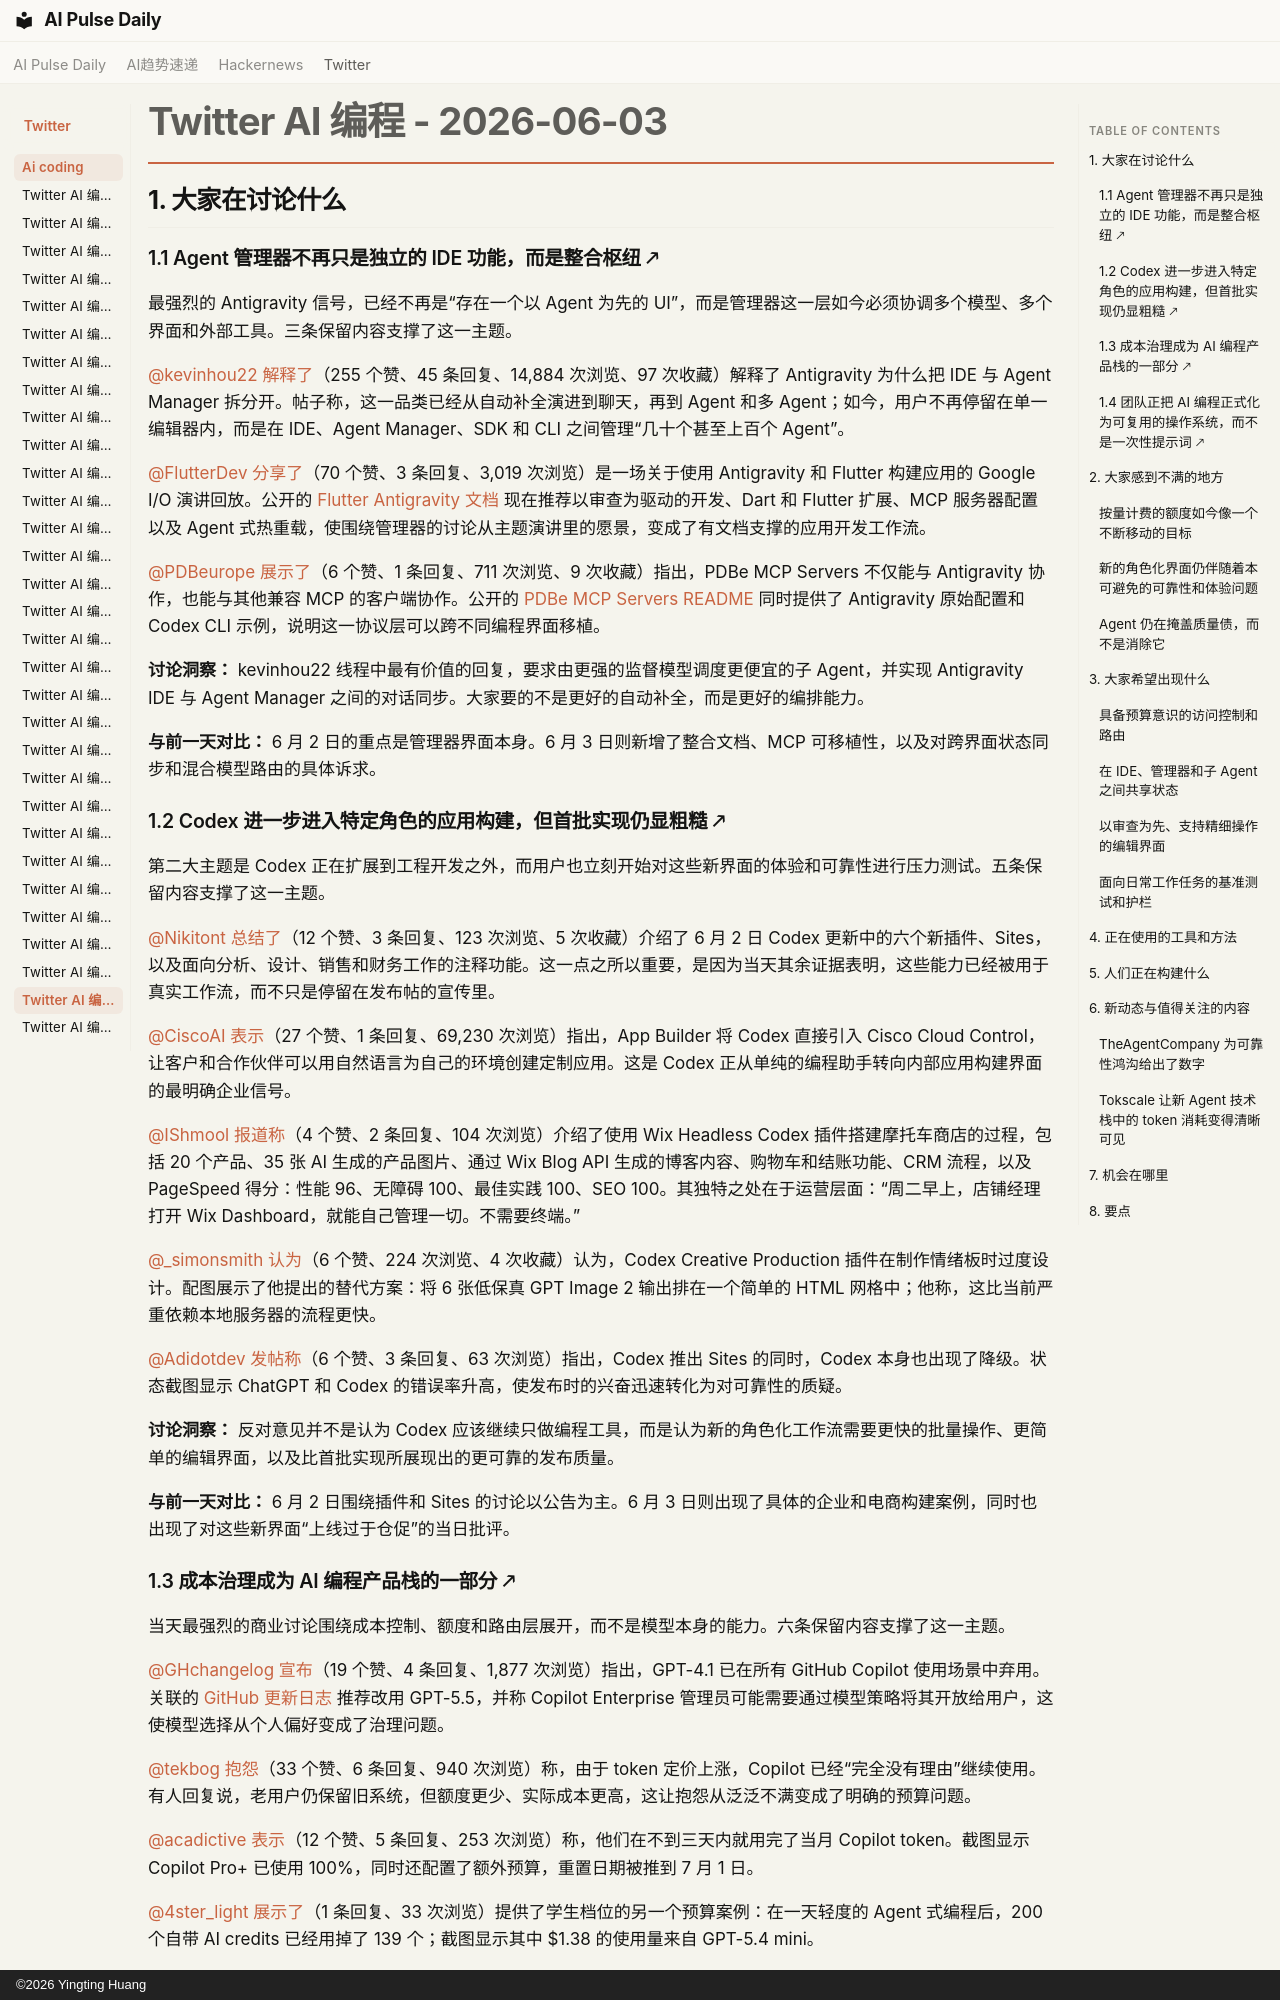

repository: vibewatch/vibewatch.github.io · page: twitter/ai-coding/2026-06-03.zh/index.html · generator: mkdocs · copyright: ©2026 Yingting Huang

# Twitter AI 编程 - 2026-06-03

## 1. 大家在讨论什么

### 1.1 Agent 管理器不再只是独立的 IDE 功能，而是整合枢纽 🡕

最强烈的 Antigravity 信号，已经不再是“存在一个以 Agent 为先的 UI”，而是管理器这一层如今必须协调多个模型、多个界面和外部工具。三条保留内容支撑了这一主题。

[@kevinhou22](https://x.com/kevinhou22) [解释了](https://x.com/kevinhou22/status/2061880709418213776)（255 个赞、45 条回复、14,884 次浏览、97 次收藏）解释了 Antigravity 为什么把 IDE 与 Agent Manager 拆分开。帖子称，这一品类已经从自动补全演进到聊天，再到 Agent 和多 Agent；如今，用户不再停留在单一编辑器内，而是在 IDE、Agent Manager、SDK 和 CLI 之间管理“几十个甚至上百个 Agent”。

[@FlutterDev](https://x.com/FlutterDev) [分享了](https://x.com/FlutterDev/status/2062202652373446956)（70 个赞、3 条回复、3,019 次浏览）是一场关于使用 Antigravity 和 Flutter 构建应用的 Google I/O 演讲回放。公开的 [Flutter Antigravity 文档](https://docs.flutter.dev/tools/antigravity) 现在推荐以审查为驱动的开发、Dart 和 Flutter 扩展、MCP 服务器配置以及 Agent 式热重载，使围绕管理器的讨论从主题演讲里的愿景，变成了有文档支撑的应用开发工作流。

[@PDBeurope](https://x.com/PDBeurope) [展示了](https://x.com/PDBeurope/status/2062102103401582791)（6 个赞、1 条回复、711 次浏览、9 次收藏）指出，PDBe MCP Servers 不仅能与 Antigravity 协作，也能与其他兼容 MCP 的客户端协作。公开的 [PDBe MCP Servers README](https://github.com/PDBeurope/PDBe-MCP-Servers/blob/main/README.md) 同时提供了 Antigravity 原始配置和 Codex CLI 示例，说明这一协议层可以跨不同编程界面移植。

**讨论洞察：** kevinhou22 线程中最有价值的回复，要求由更强的监督模型调度更便宜的子 Agent，并实现 Antigravity IDE 与 Agent Manager 之间的对话同步。大家要的不是更好的自动补全，而是更好的编排能力。

**与前一天对比：** 6 月 2 日的重点是管理器界面本身。6 月 3 日则新增了整合文档、MCP 可移植性，以及对跨界面状态同步和混合模型路由的具体诉求。

### 1.2 Codex 进一步进入特定角色的应用构建，但首批实现仍显粗糙 🡕

第二大主题是 Codex 正在扩展到工程开发之外，而用户也立刻开始对这些新界面的体验和可靠性进行压力测试。五条保留内容支撑了这一主题。

[@Nikitont](https://x.com/Nikitont) [总结了](https://x.com/Nikitont/status/2062176831495627033)（12 个赞、3 条回复、123 次浏览、5 次收藏）介绍了 6 月 2 日 Codex 更新中的六个新插件、Sites，以及面向分析、设计、销售和财务工作的注释功能。这一点之所以重要，是因为当天其余证据表明，这些能力已经被用于真实工作流，而不只是停留在发布帖的宣传里。

[@CiscoAI](https://x.com/CiscoAI) [表示](https://x.com/CiscoAI/status/2062224764580823206)（27 个赞、1 条回复、69,230 次浏览）指出，App Builder 将 Codex 直接引入 Cisco Cloud Control，让客户和合作伙伴可以用自然语言为自己的环境创建定制应用。这是 Codex 正从单纯的编程助手转向内部应用构建界面的最明确企业信号。

[@IShmool](https://x.com/IShmool) [报道称](https://x.com/IShmool/status/2062224122940469645)（4 个赞、2 条回复、104 次浏览）介绍了使用 Wix Headless Codex 插件搭建摩托车商店的过程，包括 20 个产品、35 张 AI 生成的产品图片、通过 Wix Blog API 生成的博客内容、购物车和结账功能、CRM 流程，以及 PageSpeed 得分：性能 96、无障碍 100、最佳实践 100、SEO 100。其独特之处在于运营层面：“周二早上，店铺经理打开 Wix Dashboard，就能自己管理一切。不需要终端。”

[@_simonsmith](https://x.com/_simonsmith) [认为](https://x.com/_simonsmith/status/2062229823024476662)（6 个赞、224 次浏览、4 次收藏）认为，Codex Creative Production 插件在制作情绪板时过度设计。配图展示了他提出的替代方案：将 6 张低保真 GPT Image 2 输出排在一个简单的 HTML 网格中；他称，这比当前严重依赖本地服务器的流程更快。

[@Adidotdev](https://x.com/Adidotdev) [发帖称](https://x.com/Adidotdev/status/2062058822861295880)（6 个赞、3 条回复、63 次浏览）指出，Codex 推出 Sites 的同时，Codex 本身也出现了降级。状态截图显示 ChatGPT 和 Codex 的错误率升高，使发布时的兴奋迅速转化为对可靠性的质疑。

**讨论洞察：** 反对意见并不是认为 Codex 应该继续只做编程工具，而是认为新的角色化工作流需要更快的批量操作、更简单的编辑界面，以及比首批实现所展现出的更可靠的发布质量。

**与前一天对比：** 6 月 2 日围绕插件和 Sites 的讨论以公告为主。6 月 3 日则出现了具体的企业和电商构建案例，同时也出现了对这些新界面“上线过于仓促”的当日批评。
